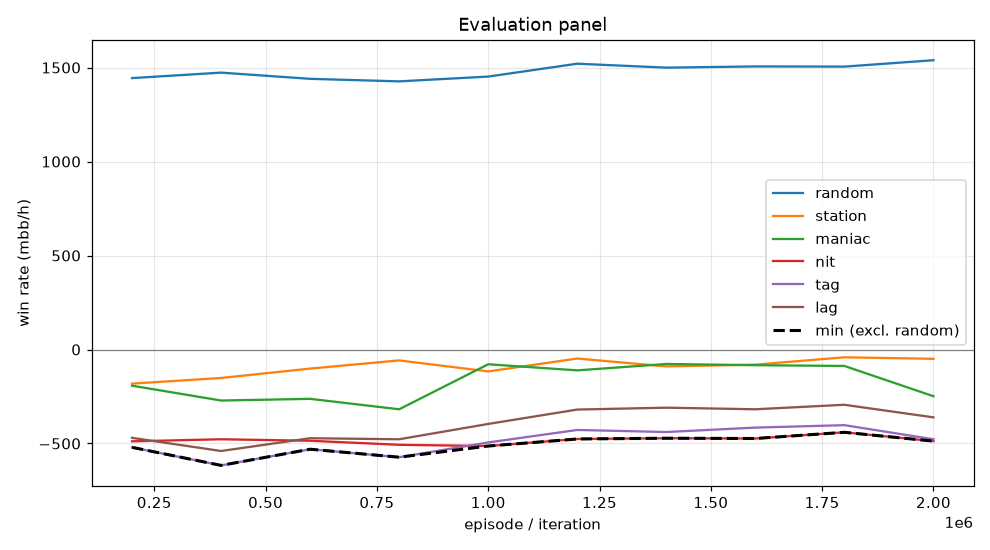

Values plotted in this chart, from the file beside it:
episode, min, mean, random_mean, random_se, station_mean, station_se, maniac_mean, maniac_se, nit_mean, nit_se, tag_mean, tag_se, lag_mean, lag_se, act_call, act_raise, act_fold, act_check
199999, -520.5, -370.6, 1444, 101.8, -181.5, 48.84, -192.5, 75.19, -488.5, 108.3, -520.5, 102, -470.0, 96.55, 0.5542, 0.4226, 0.01429, 0.008957
399999, -616.5, -411.4, 1473, 101.1, -151.5, 50.76, -271.5, 71.3, -477.5, 107.9, -616.5, 102.4, -540.0, 101.1, 0.5562, 0.4217, 0.01295, 0.009201
599999, -530.5, -370.4, 1440, 100.8, -101.5, 43.93, -262.5, 55.85, -485.5, 108, -530.5, 99.77, -472.0, 94.89, 0.5614, 0.423, 0.01049, 0.005082
799999, -573.0, -386.7, 1426, 101.8, -58.0, 43.9, -318.0, 73.93, -507.0, 108.1, -573.0, 103.2, -477.5, 94, 0.5571, 0.424, 0.01215, 0.006699
999999, -513.5, -319.8, 1452, 100.7, -116.5, 46.07, -78.5, 49.68, -513.5, 107.7, -494.5, 99.78, -396.0, 91.26, 0.5625, 0.4267, 0.006799, 0.003997
1199999, -476.0, -276.5, 1520, 100.8, -48.0, 35.77, -111.0, 48.25, -476.0, 109.6, -428.0, 95.85, -319.5, 85.03, 0.5644, 0.4292, 0.003429, 0.002972
1399999, -472.0, -277.5, 1500, 100.4, -90.0, 42.73, -77.0, 43.28, -472.0, 108.6, -439.0, 97.1, -309.5, 85.86, 0.5642, 0.4278, 0.004579, 0.00348
1599999, -473.5, -274.2, 1506, 100.4, -80.5, 46.49, -83.5, 43.23, -473.5, 108.7, -415.5, 98.25, -318.0, 88.44, 0.5646, 0.4276, 0.006362, 0.001383
1799999, -440.5, -253.2, 1505, 100.5, -41.5, 42.16, -87.5, 46.44, -440.5, 109.8, -402.5, 99.13, -294.0, 89.41, 0.5643, 0.4263, 0.007294, 0.002124
1999999, -487.5, -324.8, 1539, 99.61, -49.5, 40.72, -248.5, 63.76, -487.5, 110, -477.5, 99.82, -361.0, 88.7, 0.5627, 0.4294, 0.006205, 0.001701
